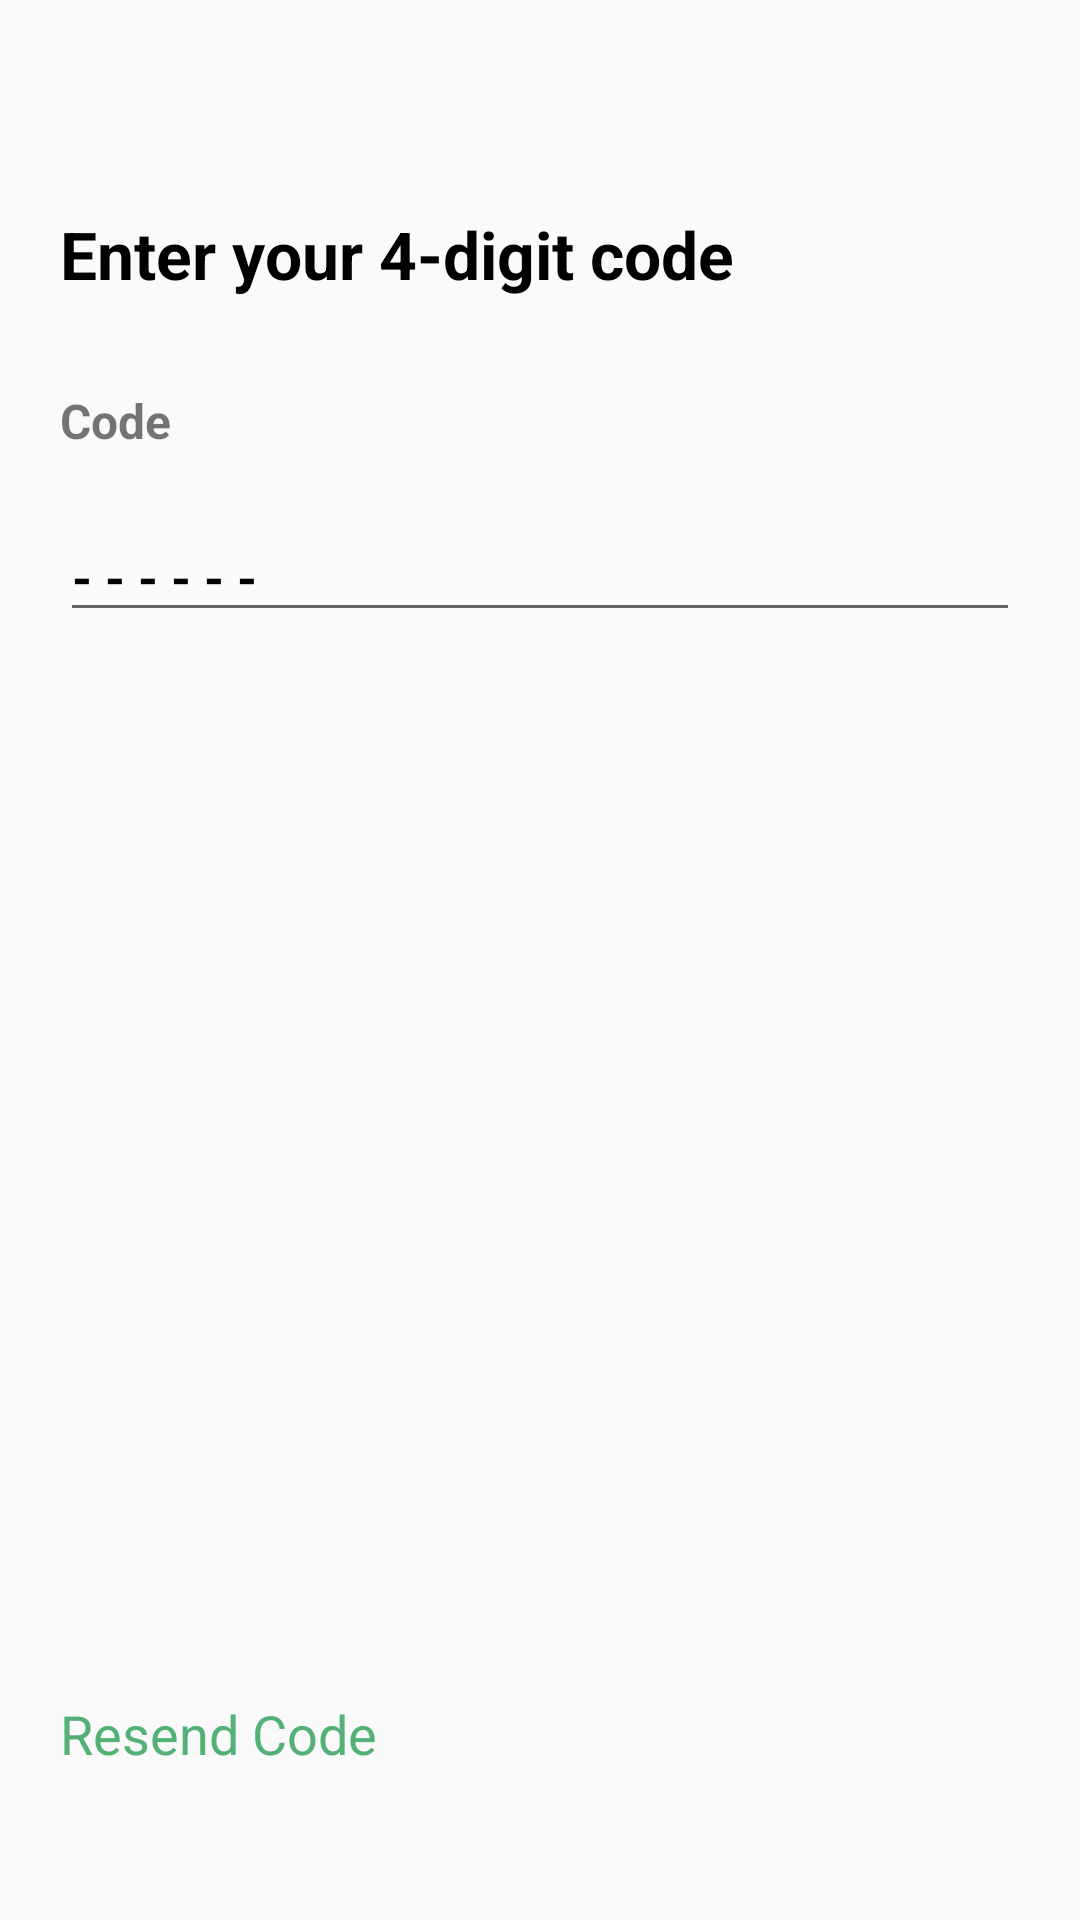

Reconstruct the res/layout file that produces this screen, plus the resources it refers to.
<!-- AndroidManifest.xml: application theme Theme.Booking -->
<!-- res/layout/fragment_enter_code.xml -->
<?xml version="1.0" encoding="utf-8"?>
<androidx.constraintlayout.widget.ConstraintLayout
    xmlns:android="http://schemas.android.com/apk/res/android"
    xmlns:app="http://schemas.android.com/apk/res-auto"
    xmlns:tools="http://schemas.android.com/tools"
    android:layout_width="match_parent"
    android:layout_height="match_parent"
    android:paddingHorizontal="20dp"
    tools:context=".ui.introduce.login.loginphone.EnterCodeFragment">

    <androidx.appcompat.widget.AppCompatImageView
        android:id="@+id/btn_back"
        android:layout_width="wrap_content"
        android:layout_height="wrap_content"
        android:src="@drawable/ic_back"
        android:layout_marginTop="20dp"
        app:layout_constraintStart_toStartOf="parent"
        app:layout_constraintTop_toTopOf="parent" />

    <TextView
        android:id="@+id/txt_title_login_phone"
        android:text="Enter your 4-digit code"
        android:layout_marginTop="50dp"
        android:textSize="22sp"
        android:textStyle="bold"
        android:textColor="@color/black"
        android:layout_width="wrap_content"
        android:layout_height="wrap_content"
        app:layout_constraintStart_toStartOf="parent"
        app:layout_constraintTop_toBottomOf="@+id/btn_back" />

    <TextView
        android:text="Code"
        android:textStyle="bold"
        android:textSize="16sp"
        android:layout_marginTop="30dp"
        android:id="@+id/txt_phone_number"
        app:layout_constraintTop_toBottomOf="@+id/txt_title_login_phone"
        app:layout_constraintStart_toStartOf="parent"
        android:layout_width="wrap_content"
        android:layout_height="wrap_content" />


    <EditText
        android:id="@+id/edt_code"
        android:layout_marginTop="20dp"
        android:focusable="true"
        app:layout_constraintTop_toBottomOf="@id/txt_phone_number"
        android:inputType="number"
        android:hint="- - - - - -"
        android:textStyle="bold"
        android:textColorHint="@color/black"
        android:textSize="17sp"
        android:layout_width="match_parent"
        android:layout_height="wrap_content"
        tools:ignore="TextFields" />

    <TextView
        app:layout_constraintStart_toStartOf="parent"
        app:layout_constraintBottom_toBottomOf="parent"
        android:layout_marginBottom="50dp"
        android:text="Resend Code"
        android:textColor="@color/main_color"
        android:textSize="18sp"
        android:layout_width="wrap_content"
        android:layout_height="wrap_content"/>
    <Button
        android:id="@+id/btn_next"
        app:layout_constraintEnd_toEndOf="parent"
        app:layout_constraintBottom_toBottomOf="parent"
        android:layout_marginBottom="30dp"
        android:background="@drawable/ic_next_login"
        android:layout_width="67dp"
        android:layout_height="67dp"/>

</androidx.constraintlayout.widget.ConstraintLayout>
<!-- resources referenced by this layout -->
<resources>
  <color name="black">#FF000000</color>
  <color name="main_color">#53B175</color>
  <style name="Theme.Booking" parent="Theme.AppCompat.Light.NoActionBar">
          
          <item name="colorPrimary">@color/main_color</item>
          <item name="colorPrimaryVariant">@color/purple_700</item>
          <item name="colorOnPrimary">@color/white</item>
          
          <item name="colorSecondary">@color/teal_200</item>
          <item name="colorSecondaryVariant">@color/teal_700</item>
          <item name="colorOnSecondary">@color/black</item>
          
          <item name="android:statusBarColor" tools:targetApi="l">@color/black</item>
          
      </style>
  <color name="purple_700">#FF3700B3</color>
  <color name="white">#FFFFFFFF</color>
  <color name="teal_200">#FF03DAC5</color>
  <color name="teal_700">#FF018786</color>
</resources>
